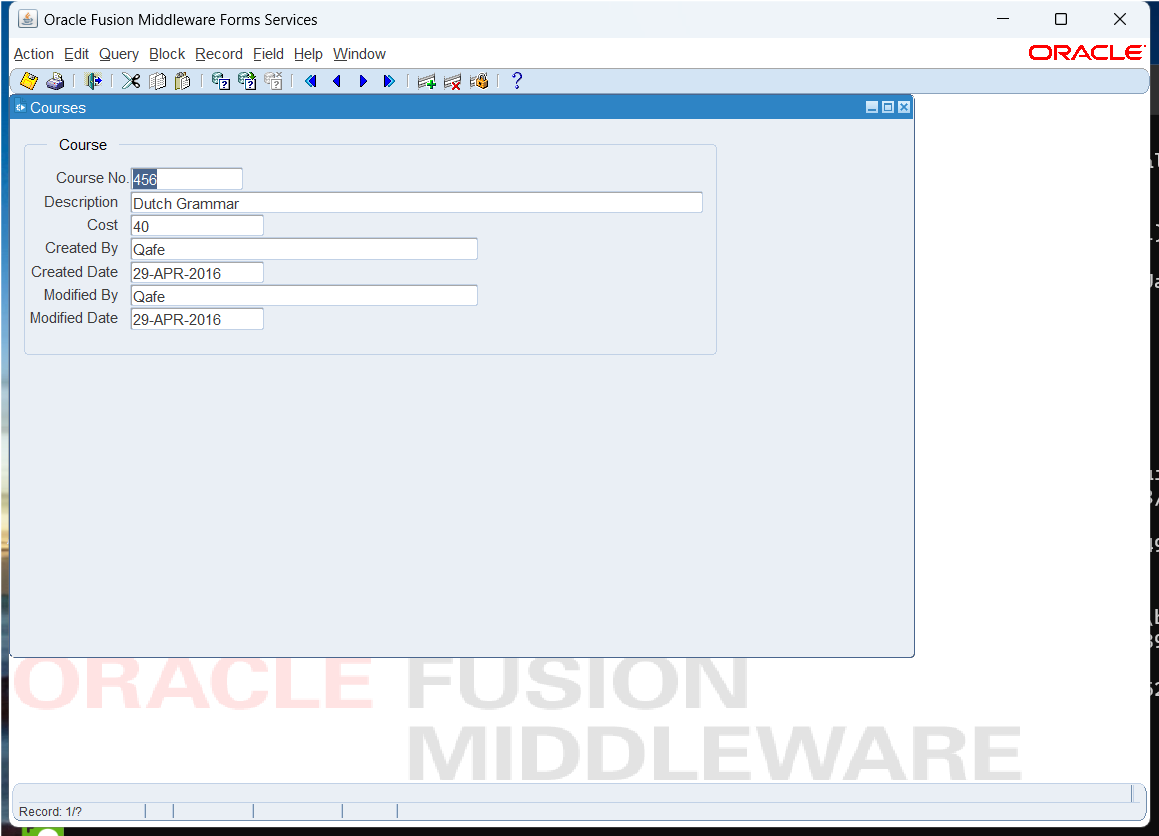
Task: New Test Automation Process
Workflow: TestAddCourse

Step 1: ToolBar on the tool bar in window 'Oracle Fusion Middleware Forms Services' (java*.exe)

Step 2: click on 'Insert Record' (no picture)

Step 3: click on 'Save' (no picture)

Step 4: Courses on the internal frame 'Courses' in window 'Oracle Fusion Middleware Forms Services' (java*.exe) (same screen as step 1)